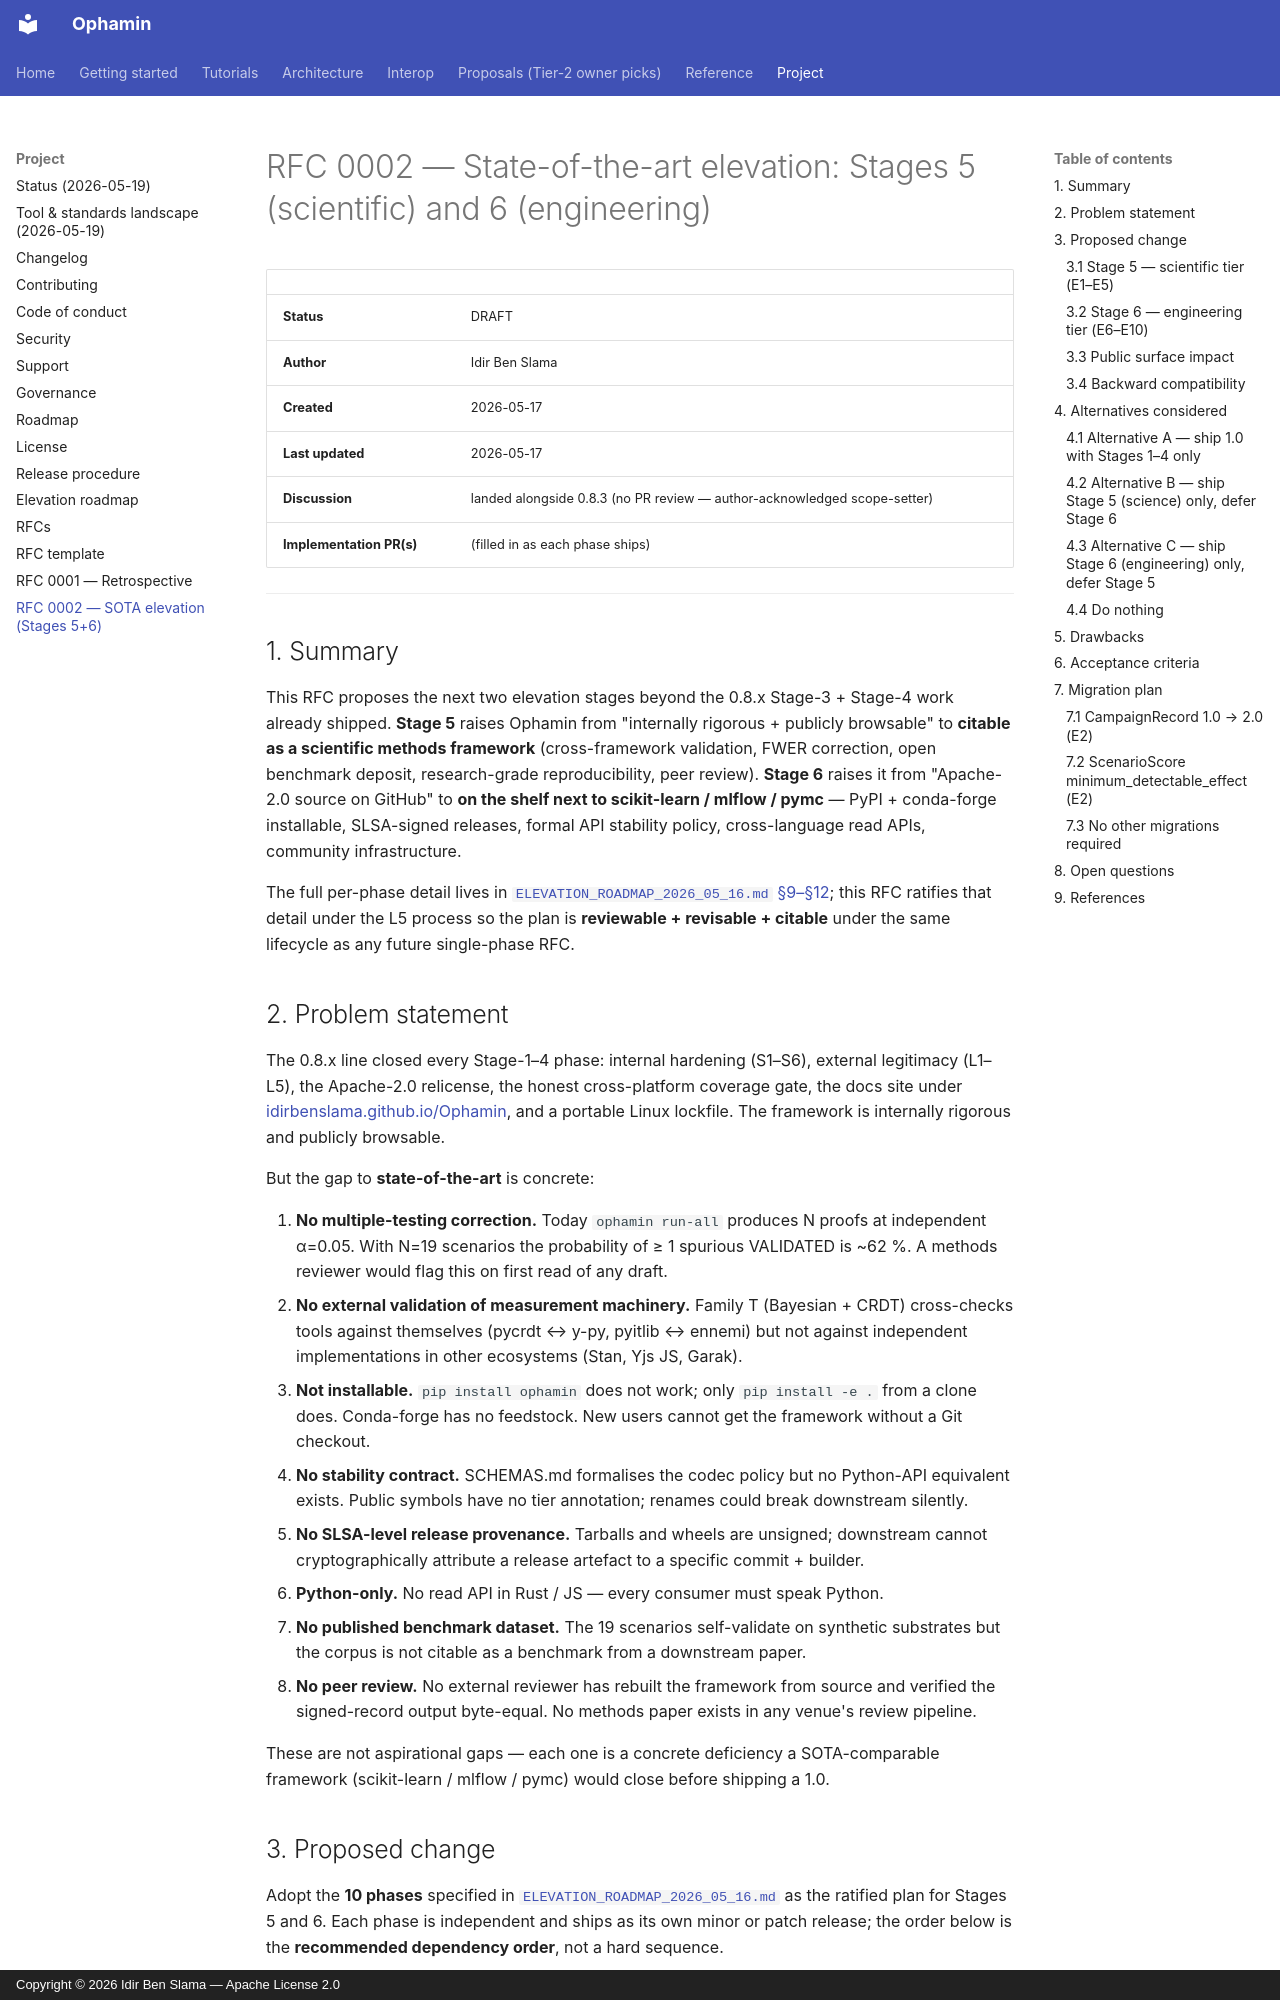

repository: IdirBenSlama/Ophamin · page: rfc/0002-sota-elevation-stages-5-and-6/index.html · generator: mkdocs · copyright: Copyright © 2026 Idir Ben Slama — Apache License 2.0

# RFC 0002 — State-of-the-art elevation: Stages 5 (scientific) and 6 (engineering)

| | |
|---|---|
| **Status** | DRAFT |
| **Author** | Idir Ben Slama |
| **Created** | 2026-05-17 |
| **Last updated** | 2026-05-17 |
| **Discussion** | landed alongside 0.8.3 (no PR review — author-acknowledged scope-setter) |
| **Implementation PR(s)** | (filled in as each phase ships) |

---

## 1. Summary

This RFC proposes the next two elevation stages beyond the 0.8.x
Stage-3 + Stage-4 work already shipped. **Stage 5** raises Ophamin
from "internally rigorous + publicly browsable" to **citable as a
scientific methods framework** (cross-framework validation, FWER
correction, open benchmark deposit, research-grade reproducibility,
peer review). **Stage 6** raises it from "Apache-2.0 source on
GitHub" to **on the shelf next to scikit-learn / mlflow / pymc** —
PyPI + conda-forge installable, SLSA-signed releases, formal API
stability policy, cross-language read APIs, community infrastructure.

The full per-phase detail lives in
[`ELEVATION_ROADMAP_2026_05_16.md` §9–§12](https://github.com/IdirBenSlama/Ophamin/blob/main/docs/ELEVATION_ROADMAP_2026_05_16.md);
this RFC ratifies that detail under the L5 process so the plan is
**reviewable + revisable + citable** under the same lifecycle as any
future single-phase RFC.

## 2. Problem statement

The 0.8.x line closed every Stage-1–4 phase: internal hardening
(S1–S6), external legitimacy (L1–L5), the Apache-2.0 relicense, the
honest cross-platform coverage gate, the docs site under
[idirbenslama.github.io/Ophamin](https://idirbenslama.github.io/Ophamin/),
and a portable Linux lockfile. The framework is internally rigorous
and publicly browsable.

But the gap to **state-of-the-art** is concrete:

1. **No multiple-testing correction.** Today `ophamin run-all`
   produces N proofs at independent α=0.05. With N=19 scenarios the
   probability of ≥ 1 spurious VALIDATED is ~62 %. A methods reviewer
   would flag this on first read of any draft.
2. **No external validation of measurement machinery.** Family T
   (Bayesian + CRDT) cross-checks tools against themselves
   (pycrdt ↔ y-py, pyitlib ↔ ennemi) but not against independent
   implementations in other ecosystems (Stan, Yjs JS, Garak).
3. **Not installable.** `pip install ophamin` does not work; only
   `pip install -e .` from a clone does. Conda-forge has no
   feedstock. New users cannot get the framework without a Git
   checkout.
4. **No stability contract.** SCHEMAS.md formalises the codec policy
   but no Python-API equivalent exists. Public symbols have no
   tier annotation; renames could break downstream silently.
5. **No SLSA-level release provenance.** Tarballs and wheels are
   unsigned; downstream cannot cryptographically attribute a release
   artefact to a specific commit + builder.
6. **Python-only.** No read API in Rust / JS — every consumer must
   speak Python.
7. **No published benchmark dataset.** The 19 scenarios self-validate
   on synthetic substrates but the corpus is not citable as a
   benchmark from a downstream paper.
8. **No peer review.** No external reviewer has rebuilt the framework
   from source and verified the signed-record output byte-equal. No
   methods paper exists in any venue's review pipeline.

These are not aspirational gaps — each one is a concrete deficiency a
SOTA-comparable framework (scikit-learn / mlflow / pymc) would close
before shipping a 1.0.

## 3. Proposed change

Adopt the **10 phases** specified in
[`ELEVATION_ROADMAP_2026_05_16.md`](https://github.com/IdirBenSlama/Ophamin/blob/main/docs/ELEVATION_ROADMAP_2026_05_16.md)
as the ratified plan for Stages 5 and 6. Each phase is independent
and ships as its own minor or patch release; the order below is the
**recommended dependency order**, not a hard sequence.
